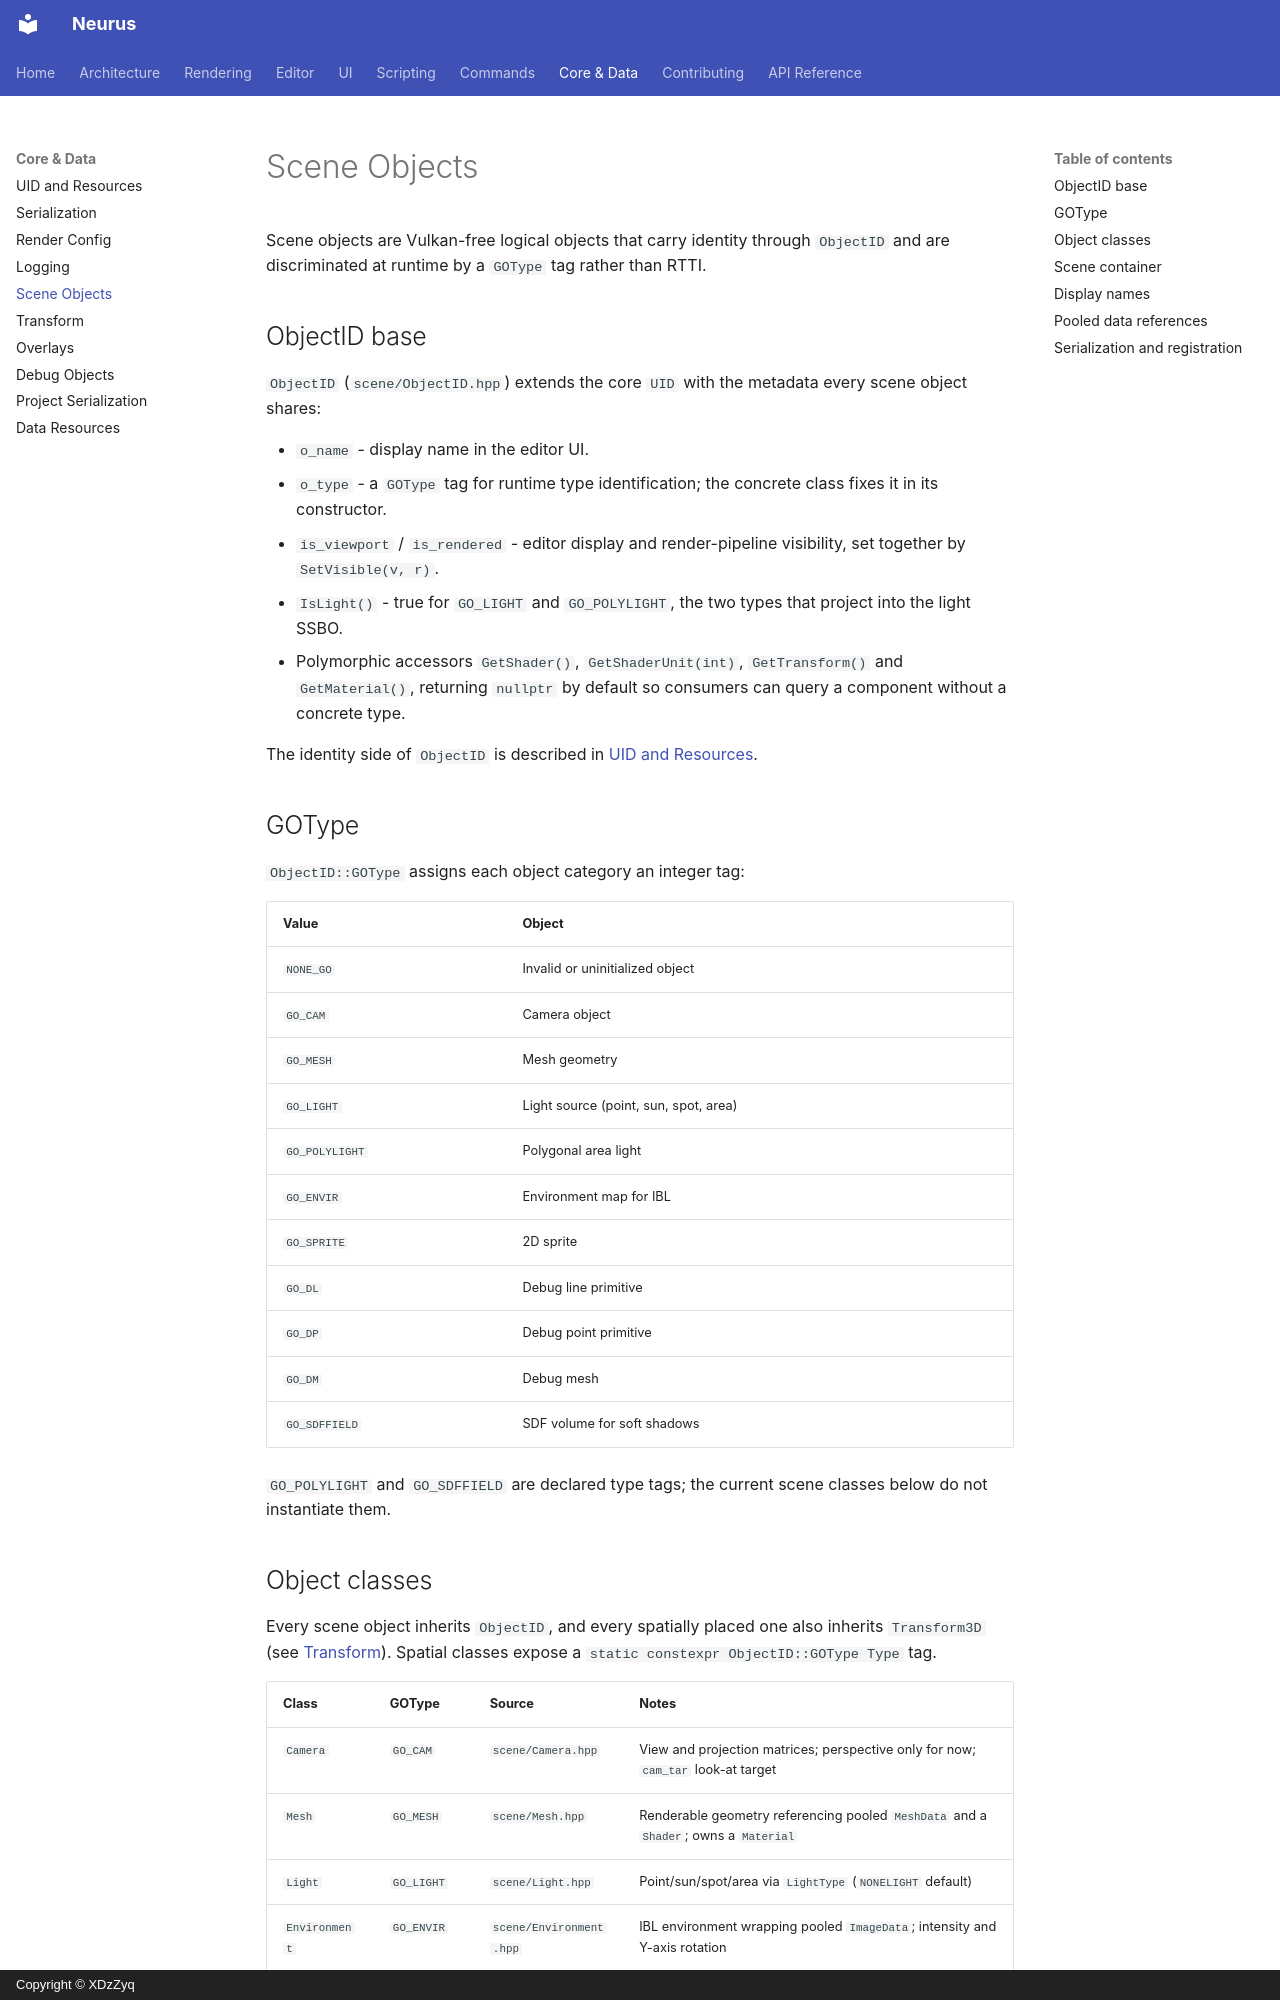

repository: XDzZyq/Neurus · page: scene/objects/index.html · generator: mkdocs · copyright: Copyright © XDzZyq

# Scene Objects

Scene objects are Vulkan-free logical objects that carry identity through `ObjectID` and are discriminated at runtime by a `GOType` tag rather than RTTI.

## ObjectID base

`ObjectID` (`scene/ObjectID.hpp`) extends the core `UID` with the metadata every scene object shares:

- `o_name` - display name in the editor UI.
- `o_type` - a `GOType` tag for runtime type identification; the concrete class fixes it in its constructor.
- `is_viewport` / `is_rendered` - editor display and render-pipeline visibility, set together by `SetVisible(v, r)`.
- `IsLight()` - true for `GO_LIGHT` and `GO_POLYLIGHT`, the two types that project into the light SSBO.
- Polymorphic accessors `GetShader()`, `GetShaderUnit(int)`, `GetTransform()` and `GetMaterial()`, returning `nullptr` by default so consumers can query a component without a concrete type.

The identity side of `ObjectID` is described in [UID and Resources](../core/uid-and-resources.md).

## GOType

`ObjectID::GOType` assigns each object category an integer tag:

| Value | Object |
|---|---|
| `NONE_GO` | Invalid or uninitialized object |
| `GO_CAM` | Camera object |
| `GO_MESH` | Mesh geometry |
| `GO_LIGHT` | Light source (point, sun, spot, area) |
| `GO_POLYLIGHT` | Polygonal area light |
| `GO_ENVIR` | Environment map for IBL |
| `GO_SPRITE` | 2D sprite |
| `GO_DL` | Debug line primitive |
| `GO_DP` | Debug point primitive |
| `GO_DM` | Debug mesh |
| `GO_SDFFIELD` | SDF volume for soft shadows |

`GO_POLYLIGHT` and `GO_SDFFIELD` are declared type tags; the current scene classes below do not instantiate them.
